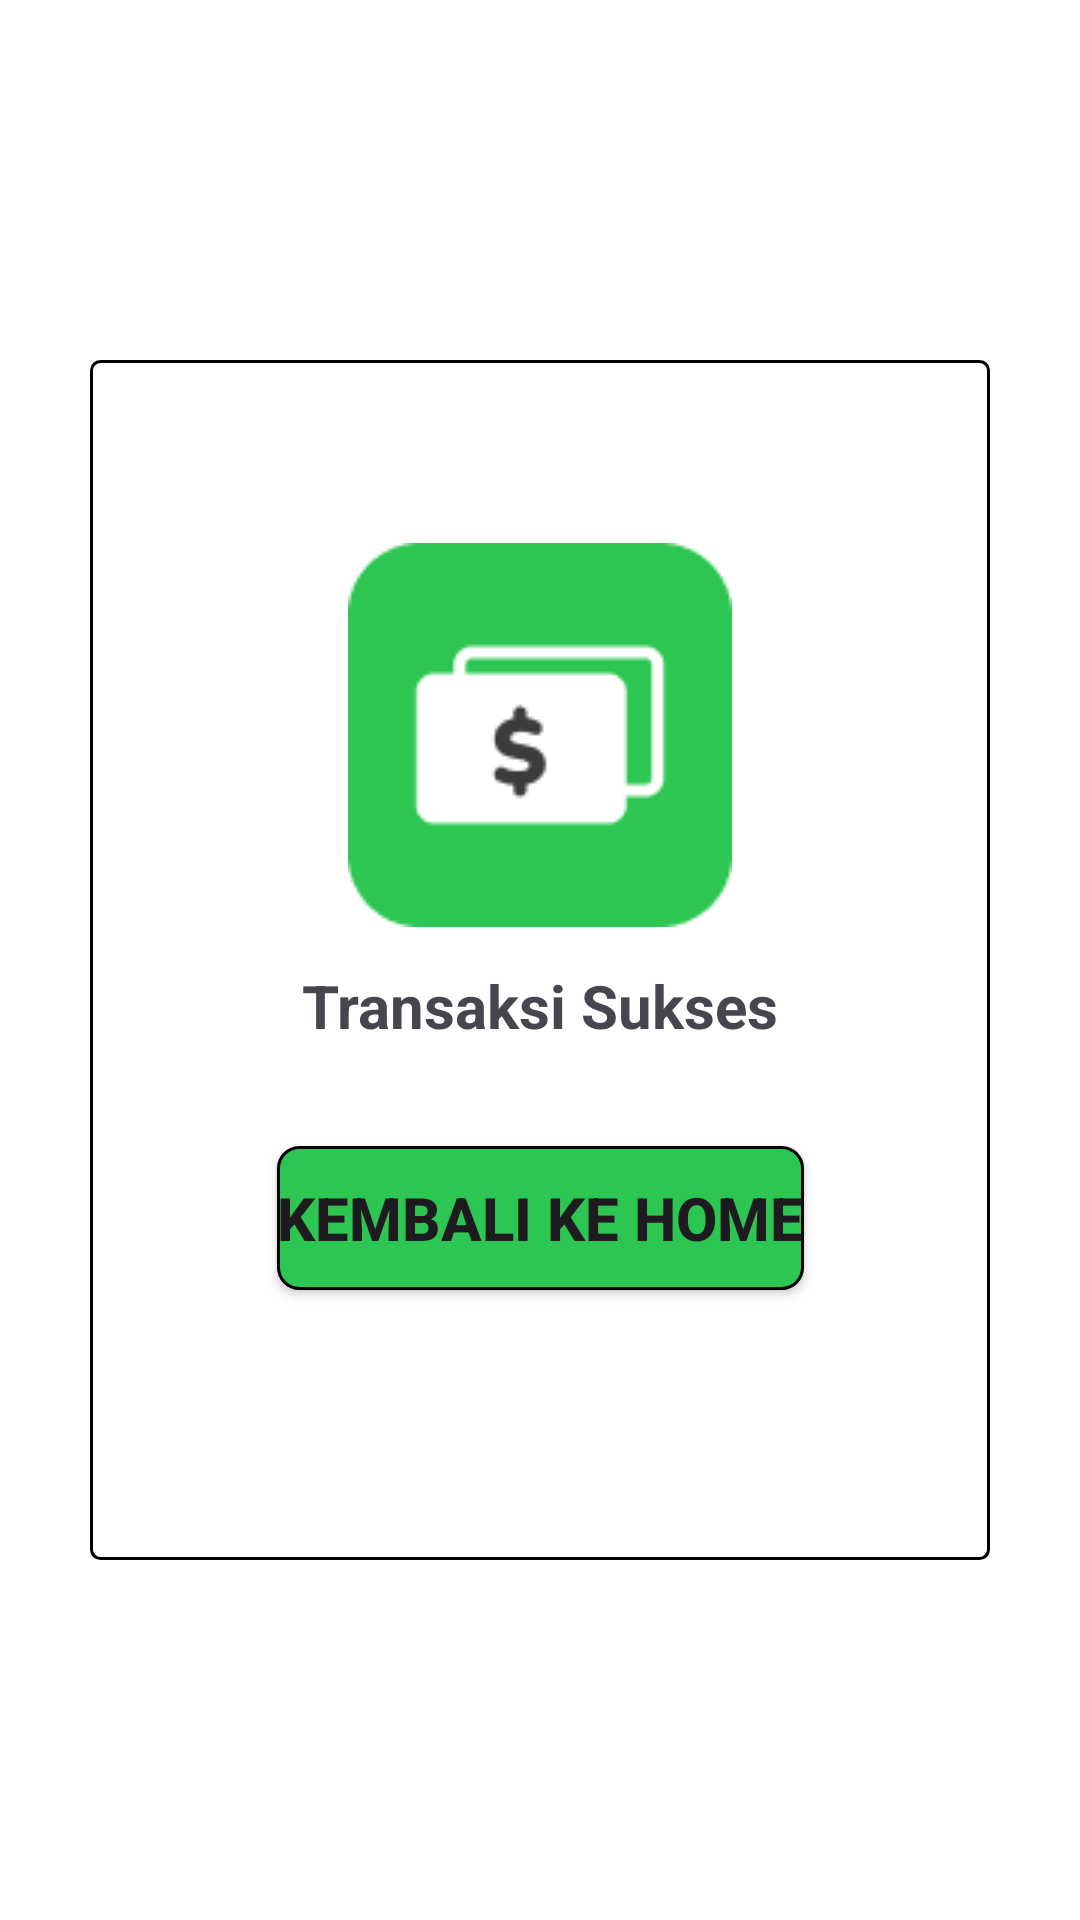

The Android layout XML behind this screen, and the referenced resources:
<!-- AndroidManifest.xml: application theme Theme.KeWarung -->
<!-- res/layout/dialog_succes.xml -->
<?xml version="1.0" encoding="utf-8"?>
<androidx.constraintlayout.widget.ConstraintLayout xmlns:android="http://schemas.android.com/apk/res/android"
    android:layout_width="match_parent"
    android:layout_height="match_parent"
    android:background="@color/white"
    android:orientation="vertical"
    xmlns:app="http://schemas.android.com/apk/res-auto">

    <View
        android:layout_width="300dp"
        android:layout_height="400dp"
        android:background="@drawable/kolom"
        app:layout_constraintEnd_toEndOf="parent"
        app:layout_constraintStart_toStartOf="parent"
        app:layout_constraintTop_toTopOf="parent"
        app:layout_constraintBottom_toBottomOf="parent"/>

    <ImageView
        android:layout_width="wrap_content"
        android:layout_height="wrap_content"
        android:background="@drawable/money"
        android:layout_marginBottom="150dp"
        app:layout_constraintEnd_toEndOf="parent"
        app:layout_constraintStart_toStartOf="parent"
        app:layout_constraintTop_toTopOf="parent"
        app:layout_constraintBottom_toBottomOf="parent"/>

    <TextView
        android:layout_width="wrap_content"
        android:layout_height="wrap_content"
        android:text="@string/succes"
        android:textStyle="bold"
        android:textSize="20sp"
        android:layout_marginTop="30dp"
        app:layout_constraintEnd_toEndOf="parent"
        app:layout_constraintStart_toStartOf="parent"
        app:layout_constraintTop_toTopOf="parent"
        app:layout_constraintBottom_toBottomOf="parent"/>

    <Button
        android:id="@+id/btn_back"
        android:layout_width="wrap_content"
        android:layout_height="wrap_content"
        android:layout_marginBottom="210dp"
        android:text="@string/kembali"
        android:textSize="20sp"
        android:textStyle="bold"
        android:background="@drawable/button_shape2"
        app:layout_constraintStart_toStartOf="parent"
        app:layout_constraintEnd_toEndOf="parent"
        app:layout_constraintBottom_toBottomOf="parent"/>

</androidx.constraintlayout.widget.ConstraintLayout>
<!-- resources referenced by this layout -->
<resources>
  <color name="white">#FFFFFFFF</color>
  <!-- drawable button_shape2 (drawable) -->
  <?xml version="1.0" encoding="utf-8"?>
  <shape xmlns:android="http://schemas.android.com/apk/res/android"
  	android:shape="rectangle" >
  	<solid android:color="@color/green" />
  	<corners android:radius="7dp"/>
  	<stroke android:color="#000000" android:width="1dp" />
  </shape>
  <!-- drawable kolom (drawable) -->
  <?xml version="1.0" encoding="utf-8"?>
  <shape xmlns:android="http://schemas.android.com/apk/res/android"
  	android:shape="rectangle" >
  	<corners android:radius="3dp" />
  	<stroke android:color="#000000" android:width="1dp" />
  	<solid android:color="@color/white" />
  	<padding android:left="20dp"/>
  	<padding android:right="20dp"/>
  </shape>
  <!-- drawable money: png bitmap (drawable, 2191 bytes) -->
  <string name="kembali">Kembali Ke Home</string>
  <string name="succes">Transaksi Sukses</string>
  <style name="Theme.KeWarung" parent="Base.Theme.KeWarung" />
  <color name="green">#2DC652</color>
  <style name="Base.Theme.KeWarung" parent="Theme.Material3.DayNight.NoActionBar">
          
           <item name="colorPrimary">@color/green</item>
      </style>
</resources>
